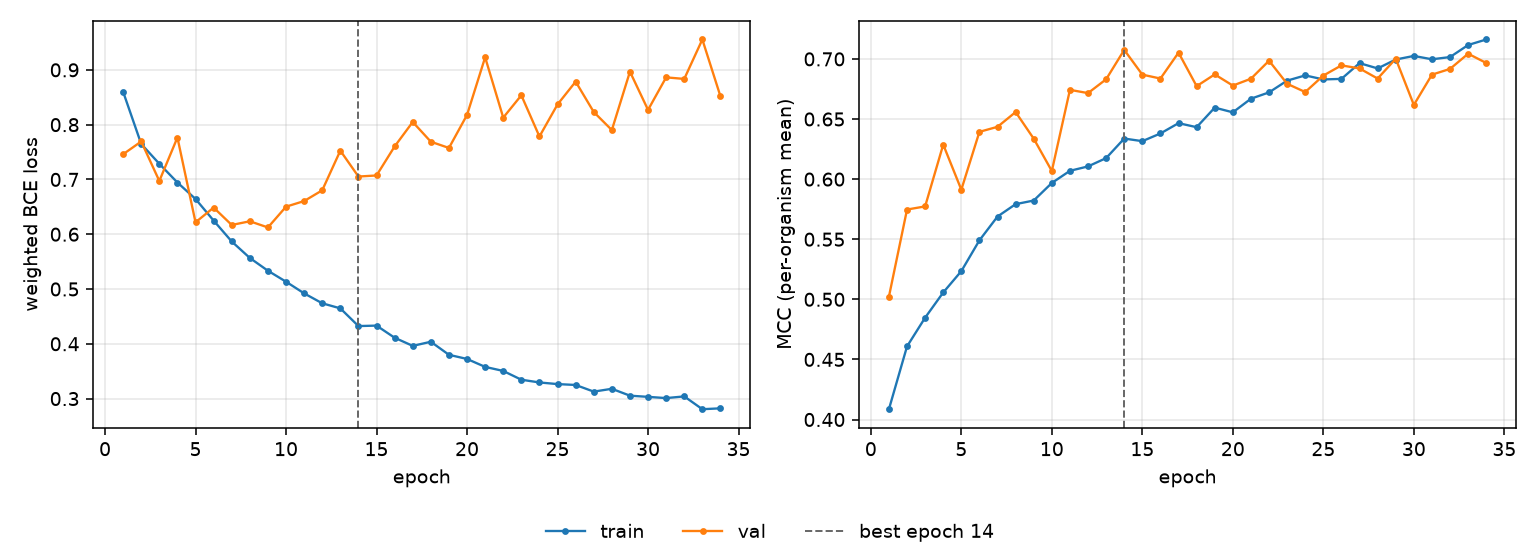

The table this chart was drawn from, first rows:
epoch, tr_loss, vl_loss, tr_mcc, vl_mcc, is_best
1, 0.86, 0.746, 0.4086, 0.5022, False
2, 0.7647, 0.7693, 0.4608, 0.5747, False
3, 0.7286, 0.6972, 0.4847, 0.5773, False
4, 0.6944, 0.7765, 0.5057, 0.6287, False
5, 0.6643, 0.6217, 0.5234, 0.5912, False
6, 0.6249, 0.6486, 0.5491, 0.6393, False
7, 0.5867, 0.6169, 0.5689, 0.6435, False
8, 0.5567, 0.6236, 0.5792, 0.6558, False
9, 0.5333, 0.6124, 0.5822, 0.6336, False
10, 0.5133, 0.6503, 0.5968, 0.6067, False
11, 0.492, 0.6605, 0.6069, 0.6743, False
12, 0.4739, 0.6802, 0.6106, 0.6716, False
13, 0.4647, 0.7525, 0.6175, 0.6831, False
14, 0.4324, 0.7053, 0.6338, 0.7075, True
15, 0.4332, 0.7073, 0.6316, 0.6869, False
16, 0.411, 0.7603, 0.638, 0.6837, False
17, 0.3962, 0.8049, 0.6466, 0.7052, False
18, 0.4037, 0.7688, 0.6432, 0.6773, False
19, 0.3799, 0.7575, 0.6595, 0.6871, False
20, 0.3723, 0.8178, 0.6556, 0.6778, False
21, 0.3578, 0.9229, 0.6669, 0.6835, False
22, 0.3504, 0.8129, 0.6722, 0.6985, False
23, 0.3344, 0.8536, 0.6819, 0.6793, False
24, 0.3294, 0.7784, 0.6863, 0.6724, False
25, 0.3264, 0.8369, 0.6829, 0.6862, False
26, 0.3248, 0.8785, 0.6834, 0.6946, False
27, 0.3127, 0.8231, 0.6965, 0.6921, False
28, 0.3179, 0.7901, 0.6921, 0.6837, False
29, 0.3053, 0.8967, 0.6995, 0.7002, False
30, 0.3031, 0.827, 0.7025, 0.6617, False
31, 0.3009, 0.8863, 0.6997, 0.6869, False
32, 0.304, 0.8835, 0.7015, 0.6917, False
33, 0.2806, 0.9555, 0.7116, 0.7043, False
34, 0.2822, 0.8518, 0.7162, 0.6966, False
